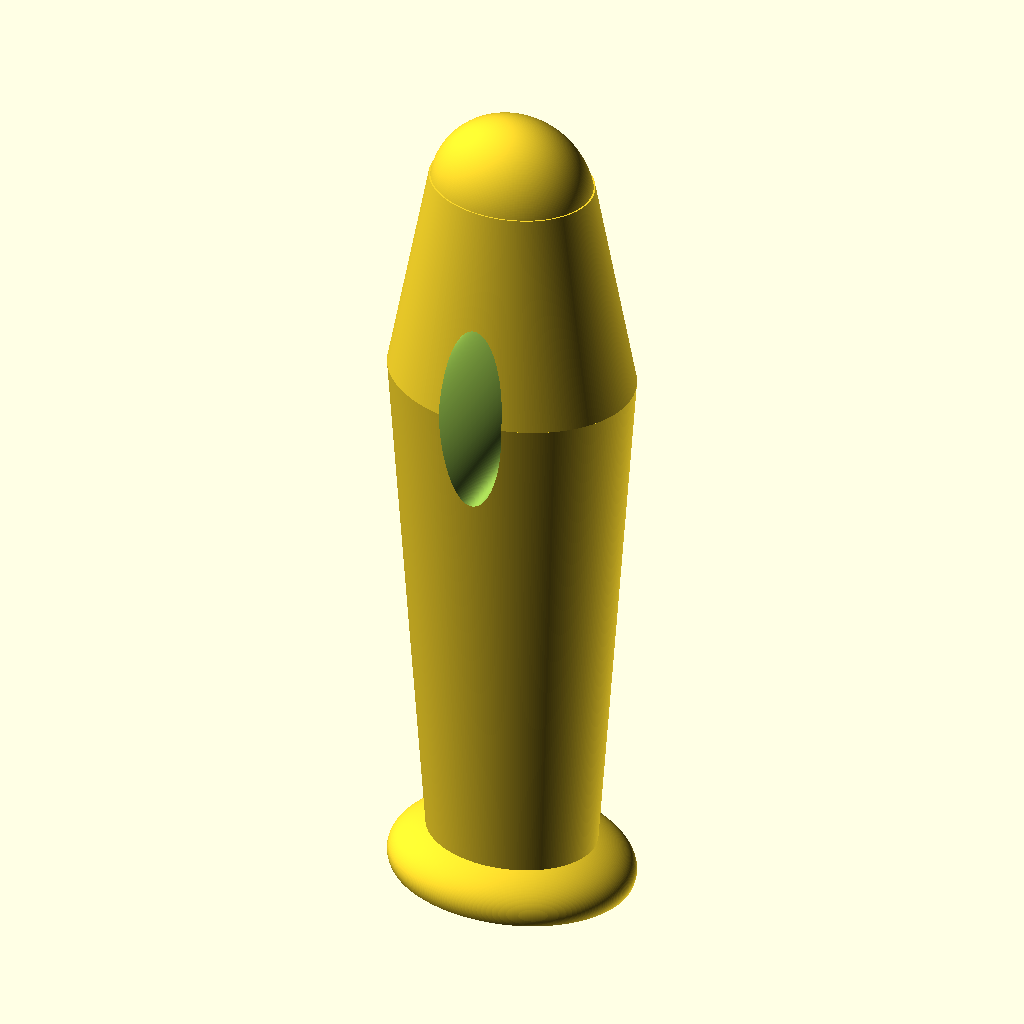
Cell 1 — every parameter at its default value.
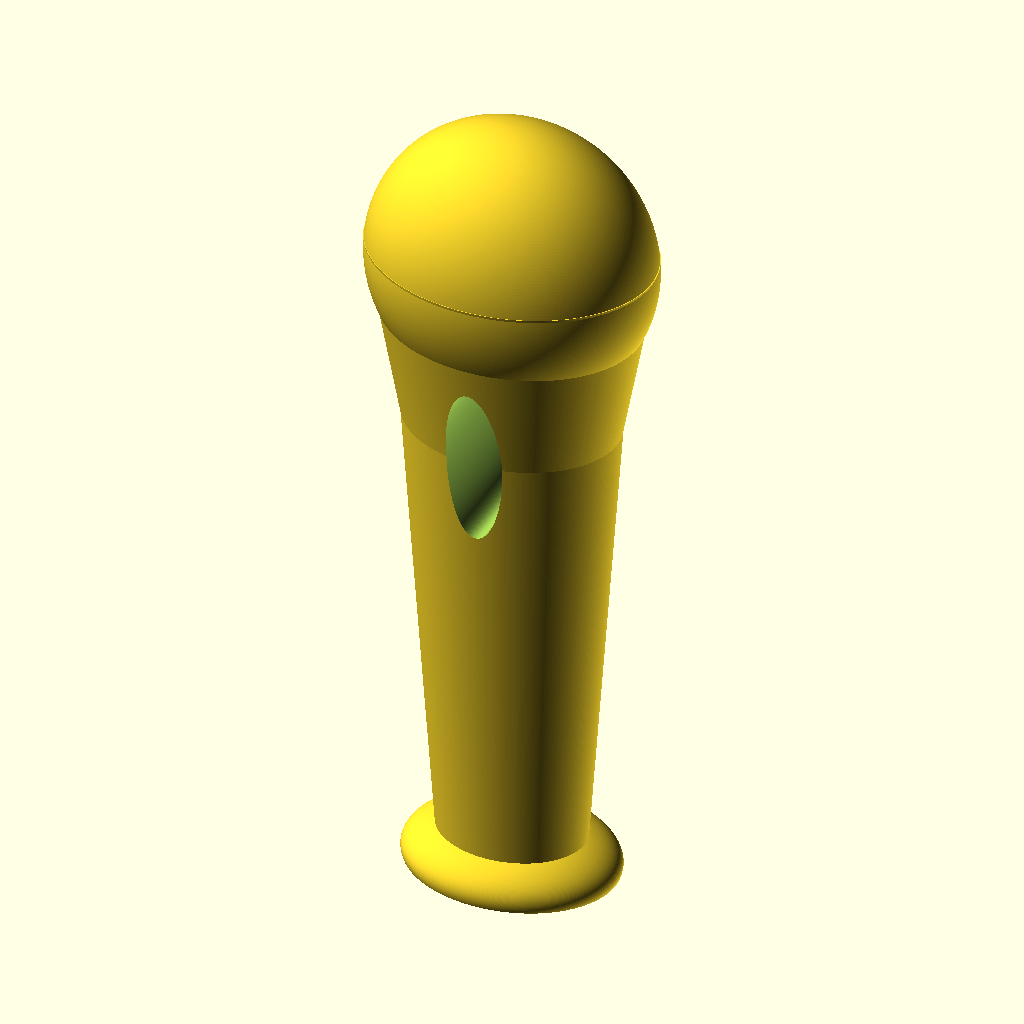
Cell 2: the same model with end_radius = 20.
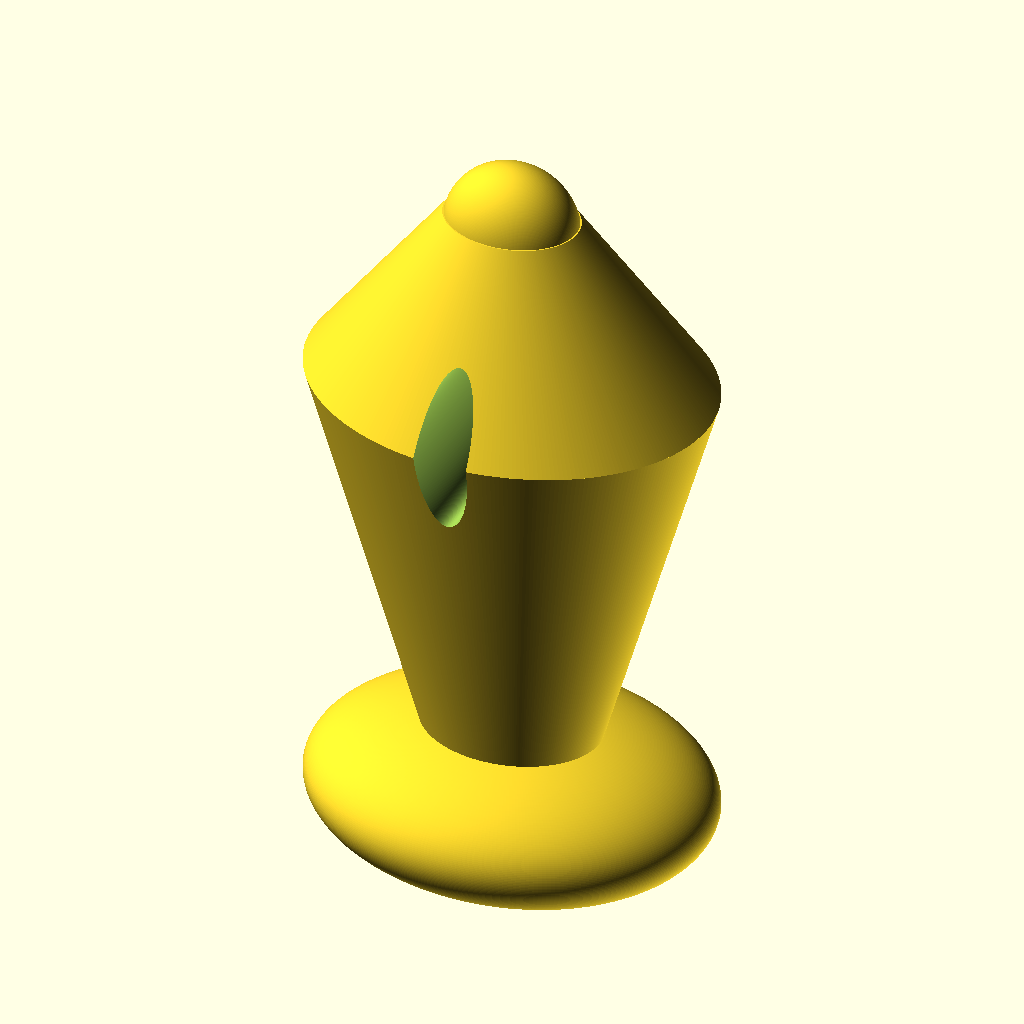
Cell 3 — handle_max_rad set to 30, the other parameters unchanged.
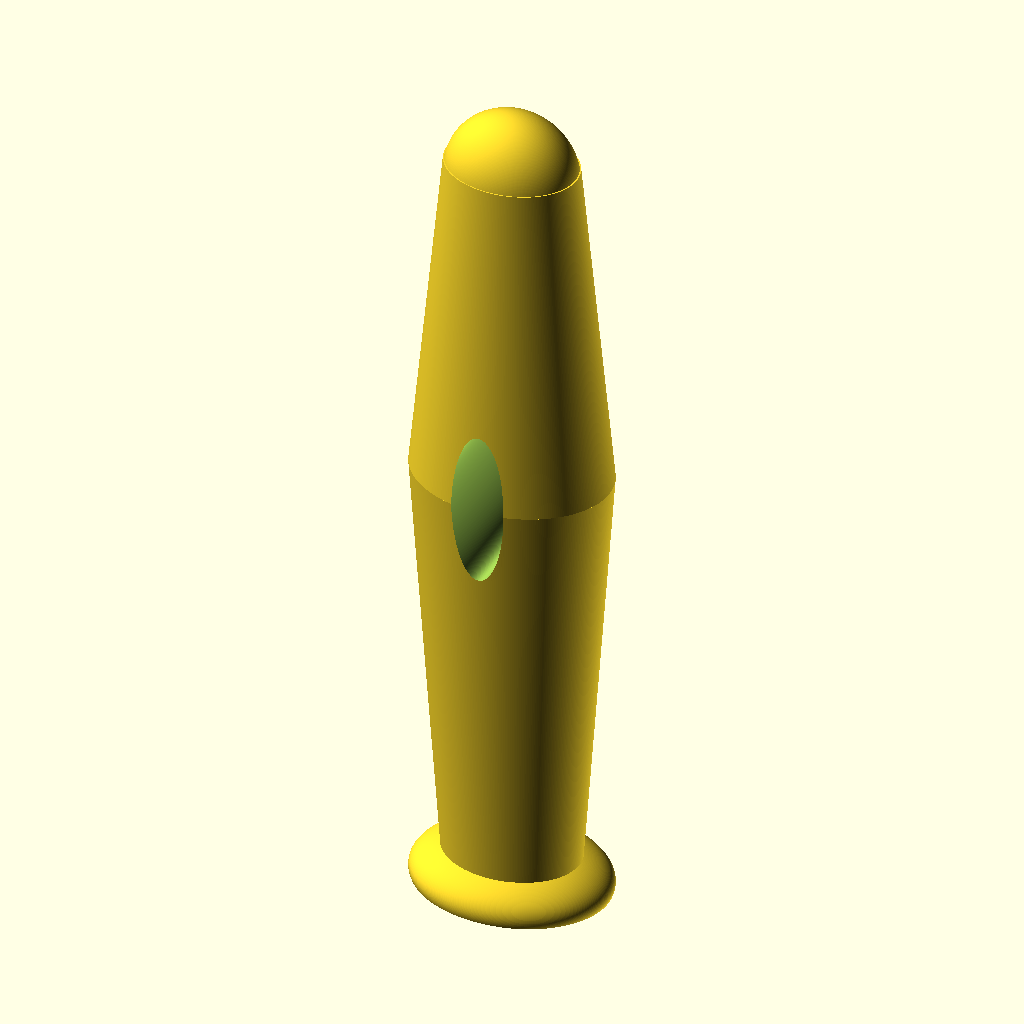
Cell 4: handle_top_ht = 50 (everything else at default).
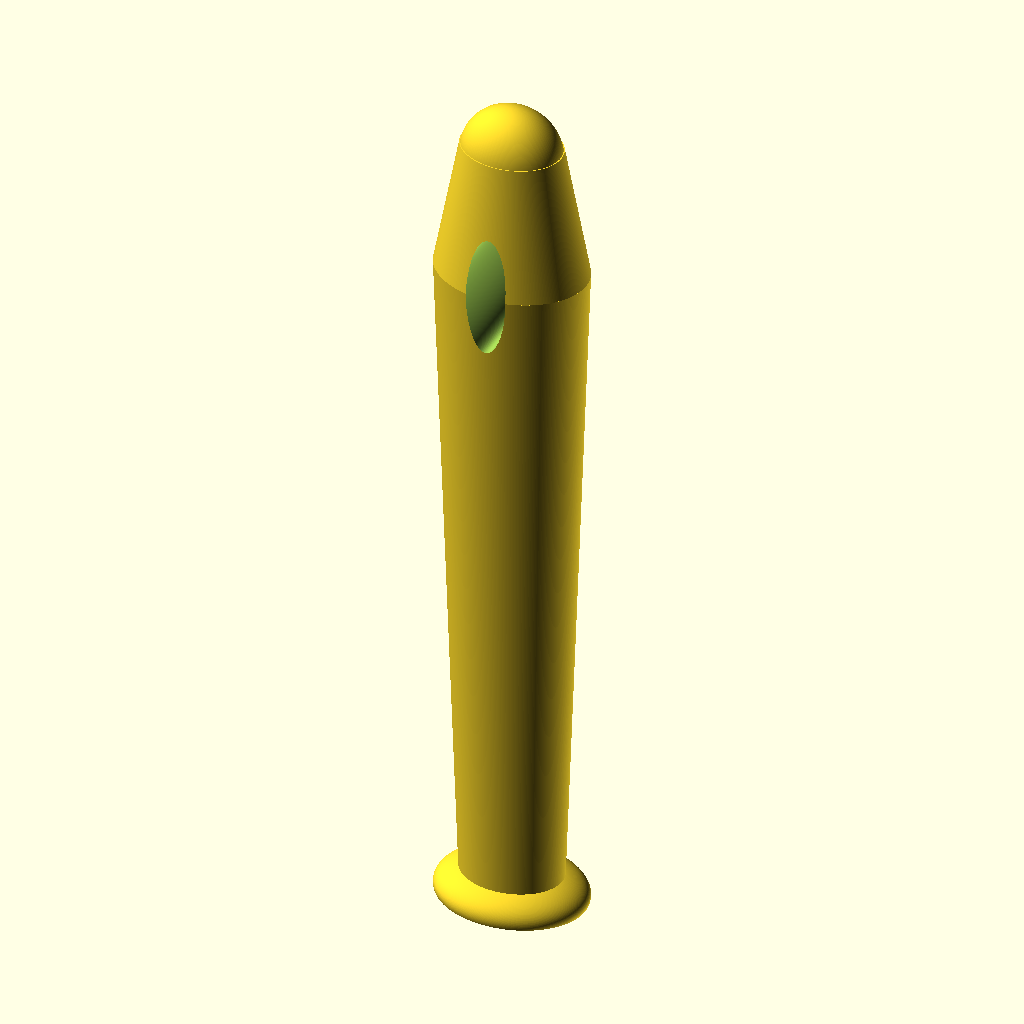
Cell 5: handle_lower_ht = 140 (everything else at default).
The same orthographic view direction (rotation 55°, 0°, 25°; colour scheme Cornfield) for every cell, with the view re-fitted per cell, so scale and position can differ between cells.
OpenSCAD source file 3d/file_handle.scad:
// File handle

// Based on http://www.thingiverse.com/thing:2031/
// Licenced under the GPLv3 by Vik Olliver, 19-Mar-2010
// http://www.thingiverse.com/thing:2031/

end_radius=10;
handle_max_rad=15;
handle_top_ht=25;
handle_lower_ht=70;
$fn=300;

//module fileShaft() {
//    rotate([0,90,0])
//    polyhedron(points=[[0,0,0], [0,5,0], [45,6.5,-0.5], [45,-1.5,-0.5],
//				           [45,-1.5,3.5], [45, 6.5, 3.5] , [0,5,3], [0,0,3]],
// 			      faces=[ [0,1,2,3], [4,5,6,7], [0,7,6,1], [2,5,4,3], [1,6,5,2], [0,3,4,7]]);
//}

module shaftHole() {
  hull() {
    cube([8, 4, 0.01], center=true);  
    translate([0, 0, 45]) cube([5, 3, 0.01], center=true); 
  } 
}


module file_handle() {
        difference() {
                // Handle body
                scale ([1,0.8,1]) union () {
                        translate ([0,0,handle_top_ht+handle_lower_ht]) sphere(end_radius,center=true);
                        translate ([0,0,handle_top_ht/2+handle_lower_ht+1]) cylinder(h=handle_top_ht+2,r1=handle_max_rad,r2=end_radius,center=true);
                        translate ([0,0,handle_lower_ht/2])cylinder(h=handle_lower_ht,r1=10,r2=handle_max_rad,center=true);
                        // Bolster
                        translate ([0,0,1]) scale ([1,1,0.4]) sphere(handle_max_rad,center=true);
                }
                // Flatten the bottom
                translate ([0,0,-15]) cube(30,center=true);
                // Hanging hole
                translate ([0,0,handle_lower_ht]) rotate ([90,0,0]) scale([1,3,1]) cylinder(h=50,r=4,center=true);
        }
}

difference() {
  file_handle();
  // File shaft cavity
  shaftHole();
 //translate([2,-1.5,44.8]) rotate([0,0,90]) fileShaft();
} 

//translate([0, 2, 0]) #hole();
Customizer parameters (derived from the source; name, type, default, range or options):
end_radius: number, default 10
handle_max_rad: number, default 15
handle_top_ht: number, default 25
handle_lower_ht: number, default 70
